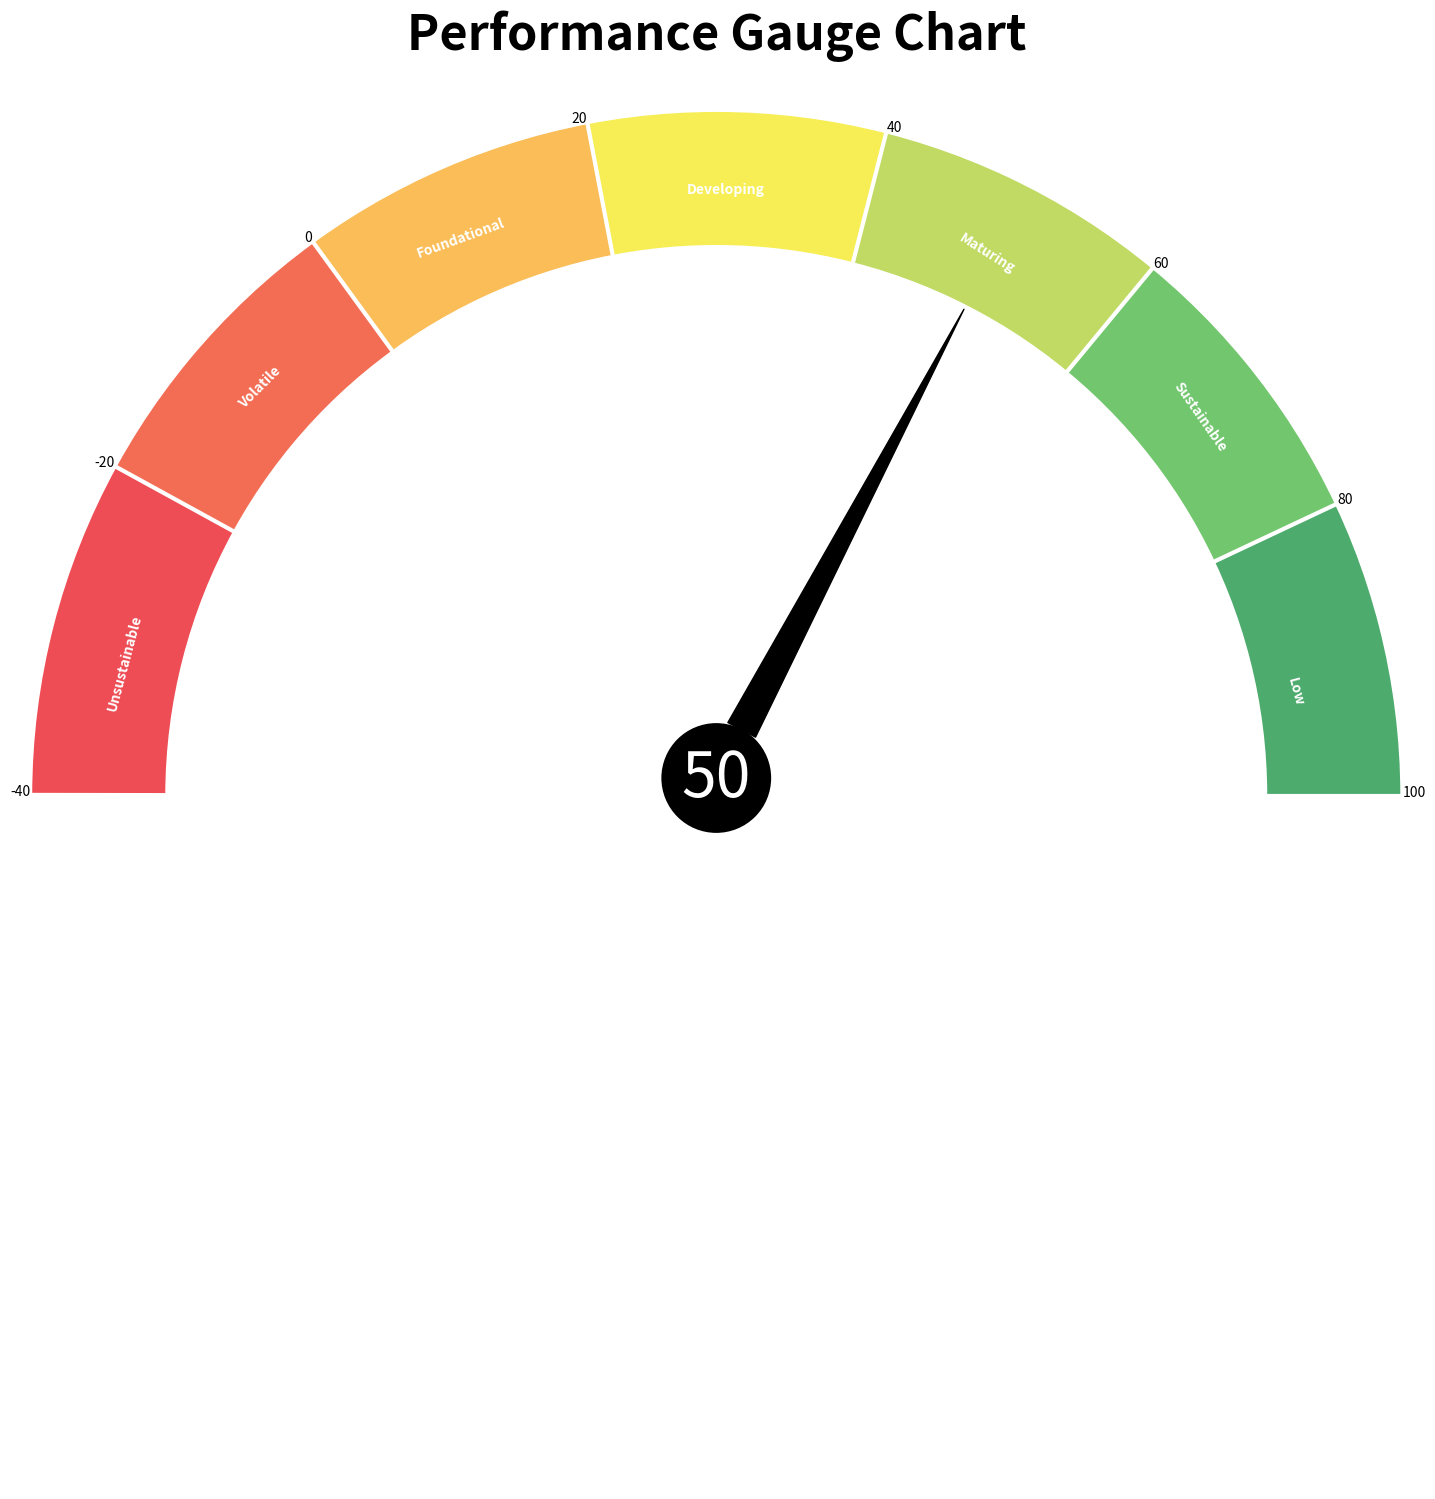

Recreate this plot in Python.
import matplotlib
import matplotlib.pyplot as plt

print("Matplotlib Version : {}".format(matplotlib.__version__))


colors = ['#4dab6d', "#72c66e", "#c1da64", "#f6ee54", "#fabd57", "#f36d54", "#ee4d55"]

values = [100,80,60,40,20,0,-20, -40]

x_axis_vals = [0, 0.44, 0.88,1.32,1.76,2.2,2.64]


fig = plt.figure(figsize=(18,18))

ax = fig.add_subplot(projection="polar")

ax.bar(x=[0, 0.44, 0.88,1.32,1.76,2.2,2.64], width=0.5, height=0.5, bottom=2,
       linewidth=3, edgecolor="white",
       color=colors, align="edge")

plt.annotate("Low", xy=(0.16,2.1), rotation=-75, color="white", fontweight="bold")
plt.annotate("Sustainable", xy=(0.65,2.08), rotation=-55, color="white", fontweight="bold")
plt.annotate("Maturing", xy=(1.14,2.1), rotation=-32, color="white", fontweight="bold")
plt.annotate("Developing", xy=(1.62,2.2), color="white", fontweight="bold")
plt.annotate("Foundational", xy=(2.08,2.25), rotation=20, color="white", fontweight="bold")
plt.annotate("Volatile", xy=(2.46,2.25), rotation=45, color="white", fontweight="bold")
plt.annotate("Unsustainable", xy=(3.0,2.25), rotation=75, color="white", fontweight="bold")

for loc, val in zip([0, 0.44, 0.88,1.32,1.76,2.2,2.64, 3.14], values):
    plt.annotate(val, xy=(loc, 2.5), ha="right" if val<=20 else "left")

plt.annotate("50", xytext=(0,0), xy=(1.1, 2.0),
             arrowprops=dict(arrowstyle="wedge, tail_width=0.5", color="black", shrinkA=0),
             bbox=dict(boxstyle="circle", facecolor="black", linewidth=2.0, ),
             fontsize=45, color="white", ha="center"
            )


plt.title("Performance Gauge Chart", loc="center", pad=20, fontsize=35, fontweight="bold")

ax.set_axis_off()

plt.show()
